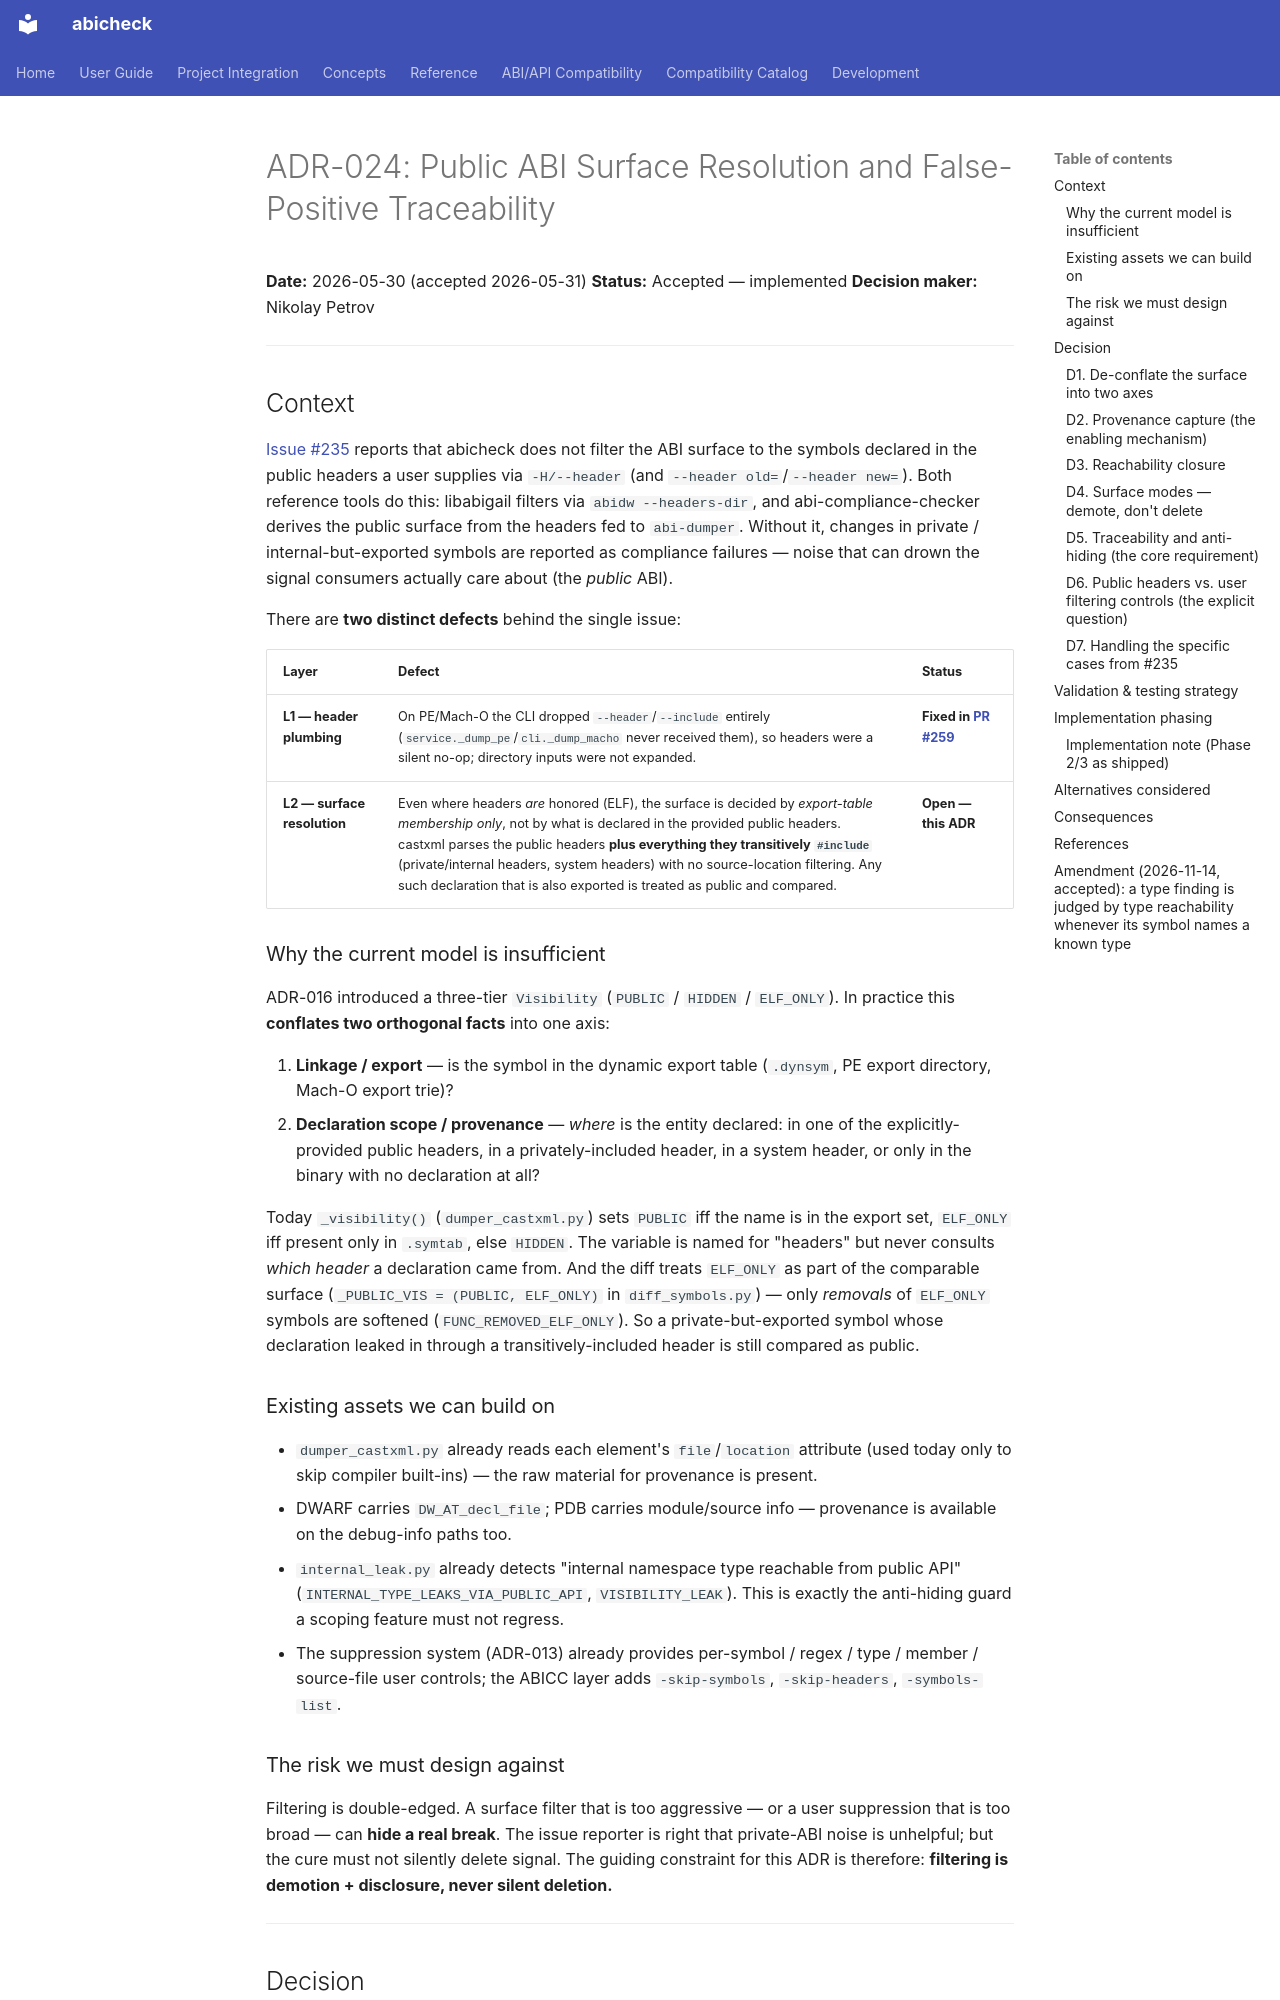

repository: abicheck/abicheck · page: contribute/adr/024-public-abi-surface-resolution/index.html · generator: mkdocs

# ADR-024: Public ABI Surface Resolution and False-Positive Traceability

**Date:** 2026-05-30 (accepted 2026-05-31)
**Status:** Accepted — implemented
**Decision maker:** Nikolay Petrov

---

## Context

[Issue #235](https://github.com/abicheck/abicheck/issues/235) reports that abicheck
does not filter the ABI surface to the symbols declared in the public headers a user
supplies via `-H/--header` (and `--header old=`/`--header new=`). Both reference tools do
this: libabigail filters via `abidw --headers-dir`, and abi-compliance-checker derives
the public surface from the headers fed to `abi-dumper`. Without it, changes in private
/ internal-but-exported symbols are reported as compliance failures — noise that can
drown the signal consumers actually care about (the *public* ABI).

There are **two distinct defects** behind the single issue:

| Layer | Defect | Status |
|-------|--------|--------|
| **L1 — header plumbing** | On PE/Mach-O the CLI dropped `--header`/`--include` entirely (`service._dump_pe`/`cli._dump_macho` never received them), so headers were a silent no-op; directory inputs were not expanded. | **Fixed in [PR #259](https://github.com/abicheck/abicheck/pull/259)** |
| **L2 — surface resolution** | Even where headers *are* honored (ELF), the surface is decided by *export-table membership only*, not by what is declared in the provided public headers. castxml parses the public headers **plus everything they transitively `#include`** (private/internal headers, system headers) with no source-location filtering. Any such declaration that is also exported is treated as public and compared. | **Open — this ADR** |

### Why the current model is insufficient

ADR-016 introduced a three-tier `Visibility` (`PUBLIC` / `HIDDEN` / `ELF_ONLY`). In
practice this **conflates two orthogonal facts** into one axis:

1. **Linkage / export** — is the symbol in the dynamic export table (`.dynsym`, PE
   export directory, Mach-O export trie)?
2. **Declaration scope / provenance** — *where* is the entity declared: in one of the
   explicitly-provided public headers, in a privately-included header, in a system
   header, or only in the binary with no declaration at all?

Today `_visibility()` (`dumper_castxml.py`) sets `PUBLIC` iff the name is in the export
set, `ELF_ONLY` iff present only in `.symtab`, else `HIDDEN`. The variable is named for
"headers" but never consults *which header* a declaration came from. And the diff treats
`ELF_ONLY` as part of the comparable surface (`_PUBLIC_VIS = (PUBLIC, ELF_ONLY)` in
`diff_symbols.py`) — only *removals* of `ELF_ONLY` symbols are softened
(`FUNC_REMOVED_ELF_ONLY`). So a private-but-exported symbol whose declaration leaked in
through a transitively-included header is still compared as public.

### Existing assets we can build on

- `dumper_castxml.py` already reads each element's `file`/`location` attribute (used today
  only to skip compiler built-ins) — the raw material for provenance is present.
- DWARF carries `DW_AT_decl_file`; PDB carries module/source info — provenance is
  available on the debug-info paths too.
- `internal_leak.py` already detects "internal namespace type reachable from public API"
  (`INTERNAL_TYPE_LEAKS_VIA_PUBLIC_API`, `VISIBILITY_LEAK`). This is exactly the
  anti-hiding guard a scoping feature must not regress.
- The suppression system (ADR-013) already provides per-symbol / regex / type / member /
  source-file user controls; the ABICC layer adds `-skip-symbols`, `-skip-headers`,
  `-symbols-list`.

### The risk we must design against

Filtering is double-edged. A surface filter that is too aggressive — or a user
suppression that is too broad — can **hide a real break**. The issue reporter is right
that private-ABI noise is unhelpful; but the cure must not silently delete signal. The
guiding constraint for this ADR is therefore: **filtering is demotion + disclosure, never
silent deletion.**

---

## Decision
